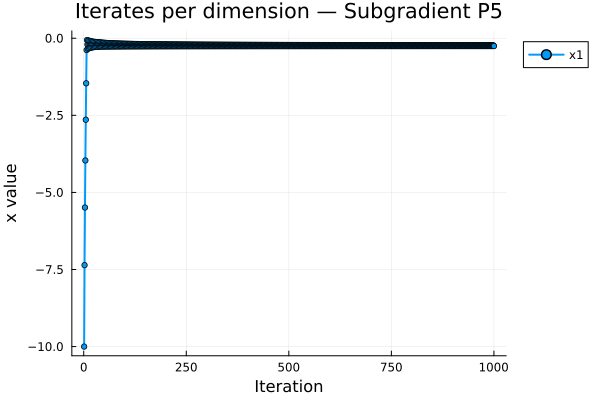

The data file committed next to this chart (first rows):
Iteration, x1
1, -10.0
2, -7.358
3, -5.49
4, -3.964
5, -2.643
6, -1.462
7, -0.3834
8, -0.0597
9, -0.2049
10, -0.3418
11, -0.07097
12, -0.2049
13, -0.3234
14, -0.08592
15, -0.2049
16, -0.3109
17, -0.09683
18, -0.2049
19, -0.3017
20, -0.1052
21, -0.2049
22, -0.2945
23, -0.1119
24, -0.2049
25, -0.2887
26, -0.1174
27, -0.2049
28, -0.2839
29, -0.1221
30, -0.2049
31, -0.2799
32, -0.1261
33, -0.2049
34, -0.2764
35, -0.1295
36, -0.2049
37, -0.2733
38, -0.1325
39, -0.2049
40, -0.2706
41, -0.1352
42, -0.209
43, -0.2724
44, -0.1418
45, -0.209
46, -0.2702
47, -0.1439
48, -0.2099
49, -0.2692
50, -0.1468
51, -0.2121
52, -0.2696
53, -0.1508
54, -0.2121
55, -0.2679
56, -0.1525
57, -0.2146
58, -0.269
59, -0.1566
60, -0.2146
... 940 more rows
